The GitHub repository BenjaminKerr/FishLens contains a labelled image folder "data" with 3 categories: Chinook salmon, Oncorhynchus mykiss, trout. Examples follow, each with its label.

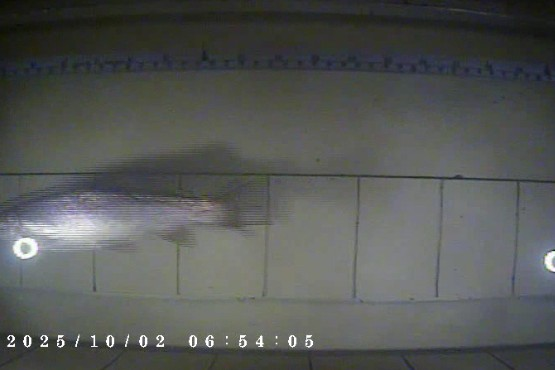
Label: Oncorhynchus mykiss

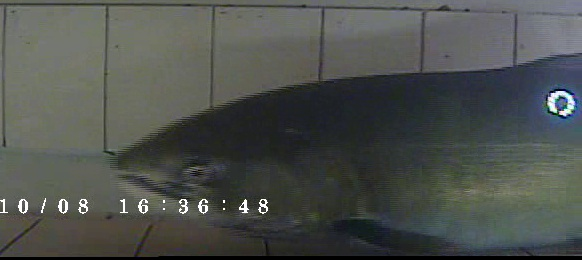
Label: Chinook salmon

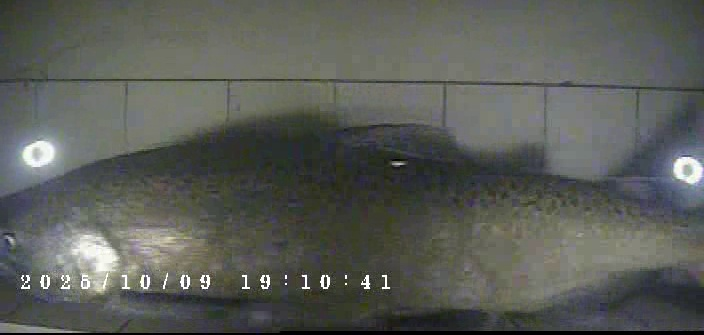
Label: Chinook salmon

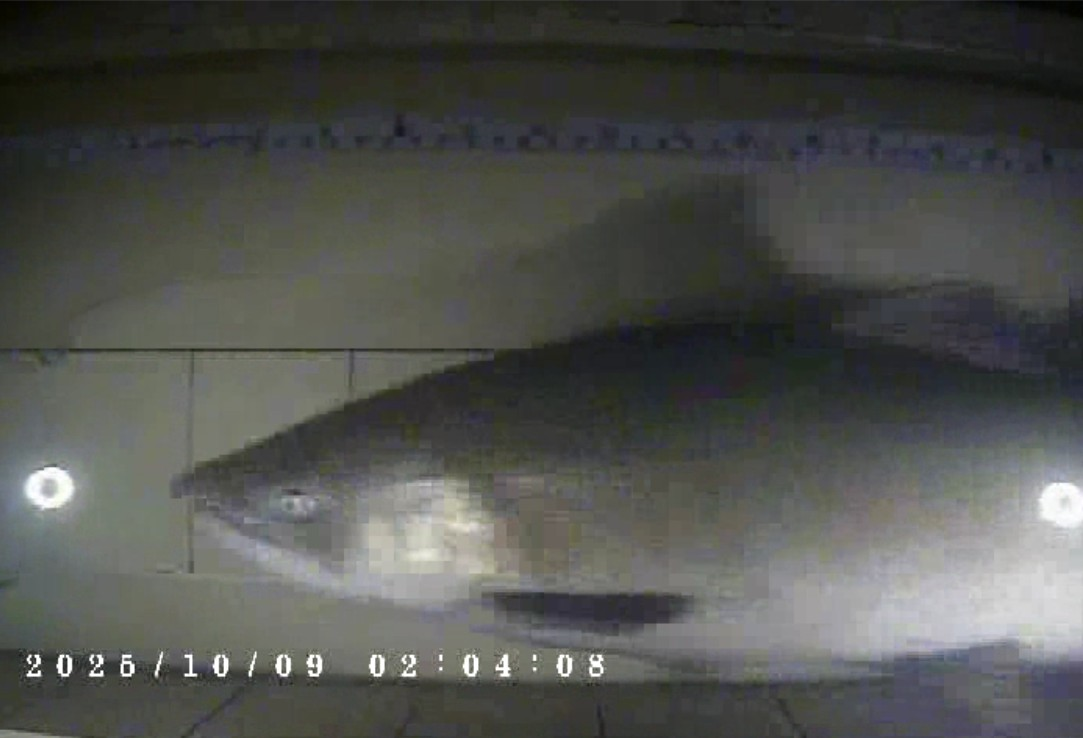
Label: Chinook salmon

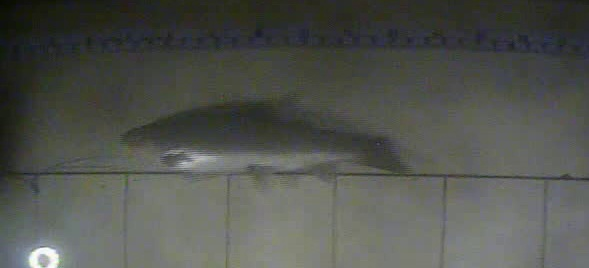
Label: Oncorhynchus mykiss

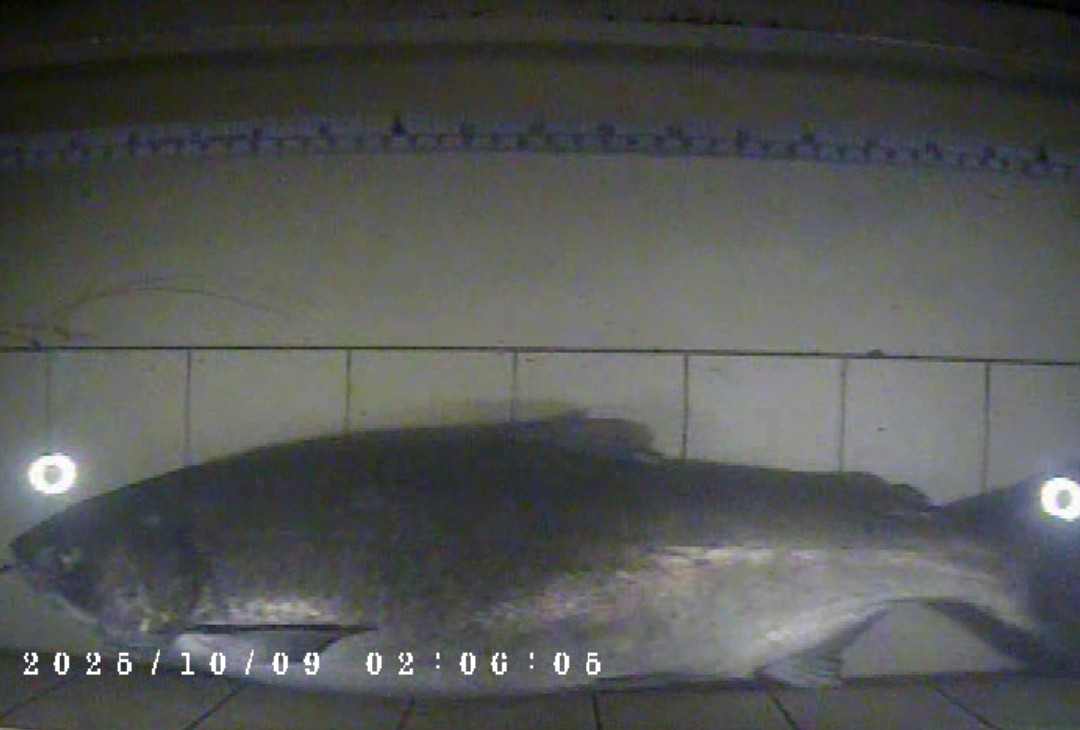
Label: Chinook salmon
